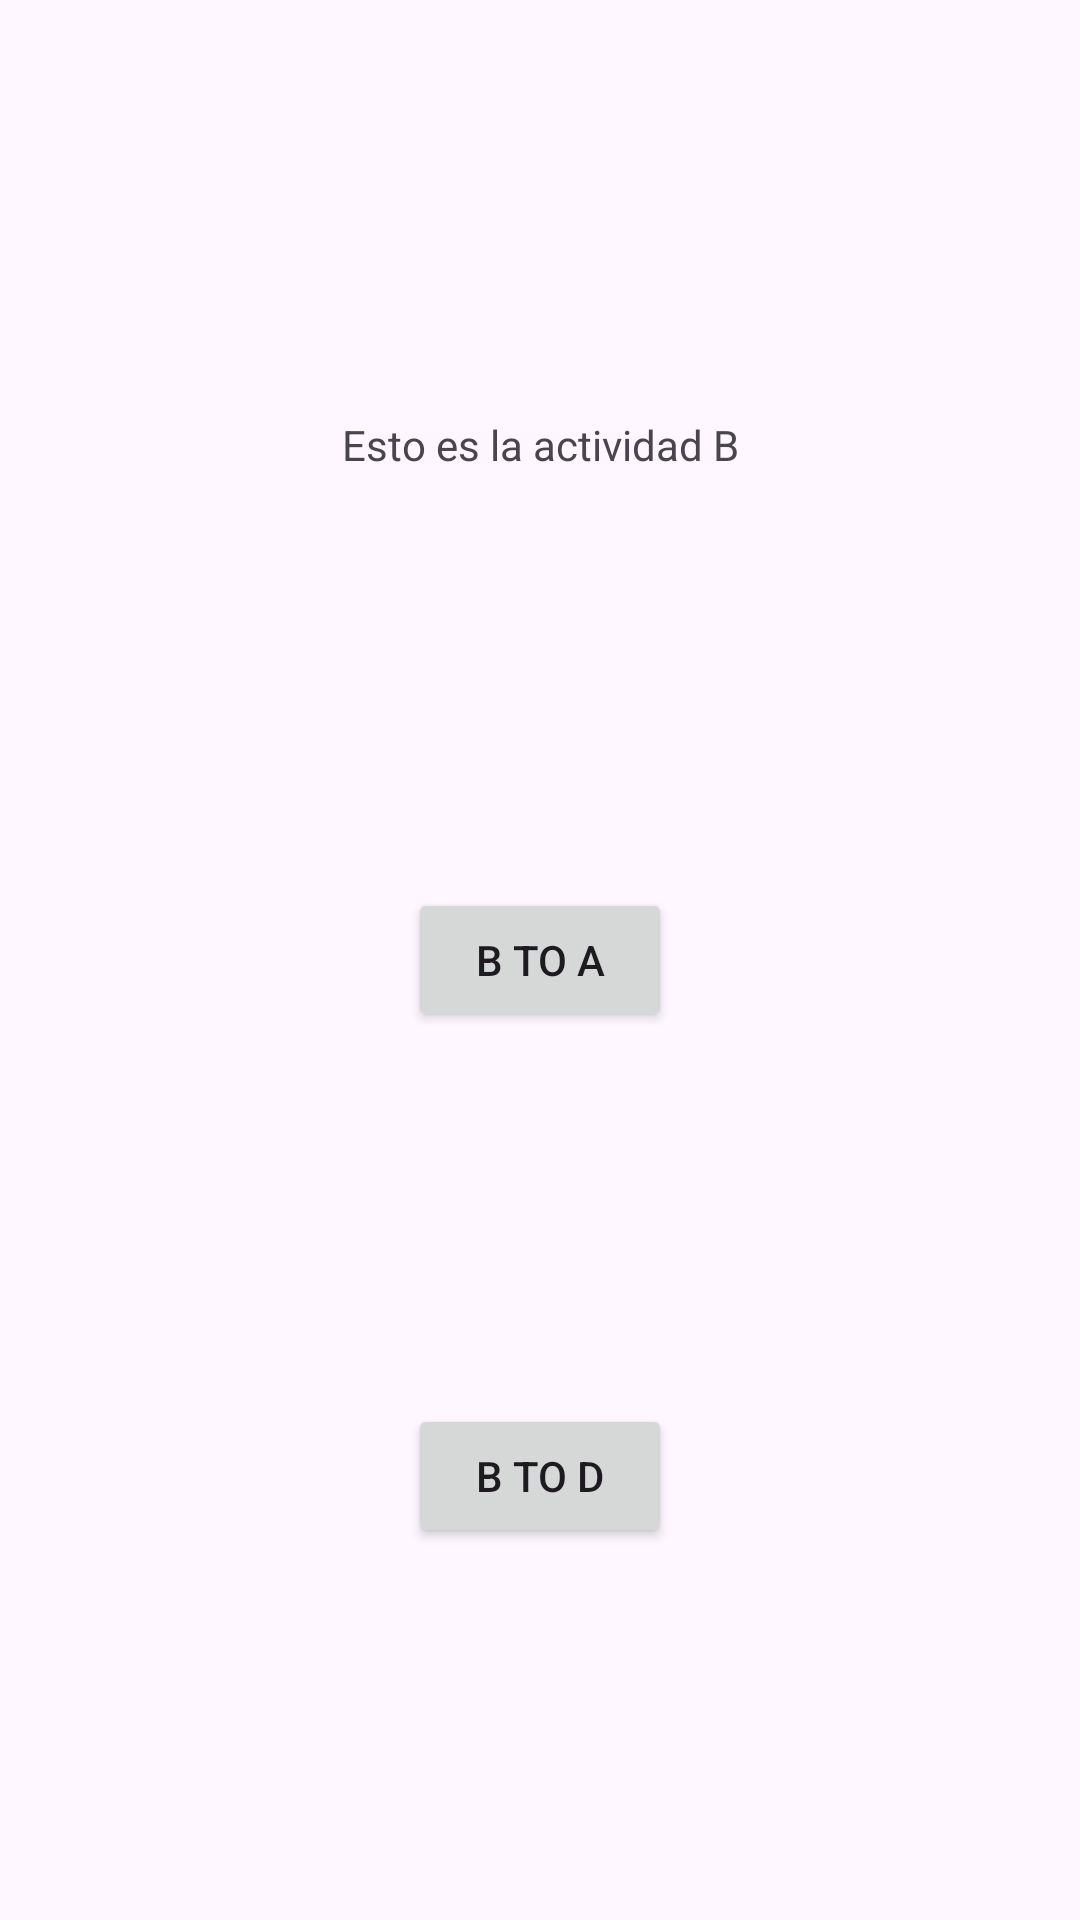

Produce the Android XML layout that renders to this screen, including the resource entries it uses.
<!-- AndroidManifest.xml: application theme Theme.Session1 -->
<!-- res/layout/activity_b.xml -->
<?xml version="1.0" encoding="utf-8"?>
<androidx.constraintlayout.widget.ConstraintLayout xmlns:android="http://schemas.android.com/apk/res/android"
    xmlns:app="http://schemas.android.com/apk/res-auto"
    xmlns:tools="http://schemas.android.com/tools"
    android:layout_width="match_parent"
    android:layout_height="match_parent"
    tools:context=".ActivityB">

    <Button
        android:id="@+id/btnBtoA"
        android:layout_width="wrap_content"
        android:layout_height="wrap_content"
        android:text="@string/button_btoa"
        app:layout_constraintBottom_toBottomOf="parent"
        app:layout_constraintEnd_toEndOf="parent"
        app:layout_constraintStart_toStartOf="parent"
        app:layout_constraintTop_toTopOf="parent" />

    <TextView
        android:id="@+id/txtResult"
        android:layout_width="wrap_content"
        android:layout_height="wrap_content"
        android:text="@string/activity_b_title"
        app:layout_constraintBottom_toTopOf="@+id/btnBtoA"
        app:layout_constraintEnd_toEndOf="parent"
        app:layout_constraintStart_toStartOf="parent"
        app:layout_constraintTop_toTopOf="parent" />

    <Button
        android:id="@+id/btnBtoD"
        android:layout_width="wrap_content"
        android:layout_height="wrap_content"
        android:text="@string/button_btod"
        app:layout_constraintBottom_toBottomOf="parent"
        app:layout_constraintEnd_toEndOf="parent"
        app:layout_constraintStart_toStartOf="parent"
        app:layout_constraintTop_toBottomOf="@+id/btnBtoA" />
</androidx.constraintlayout.widget.ConstraintLayout>
<!-- resources referenced by this layout -->
<resources>
  <string name="activity_b_title">Esto es la actividad B</string>
  <string name="button_btoa">B to A</string>
  <string name="button_btod">B to D</string>
  <style name="Theme.Session1" parent="Base.Theme.Session1" />
  <style name="Base.Theme.Session1" parent="Theme.Material3.DayNight.NoActionBar">
          
          
      </style>
</resources>
